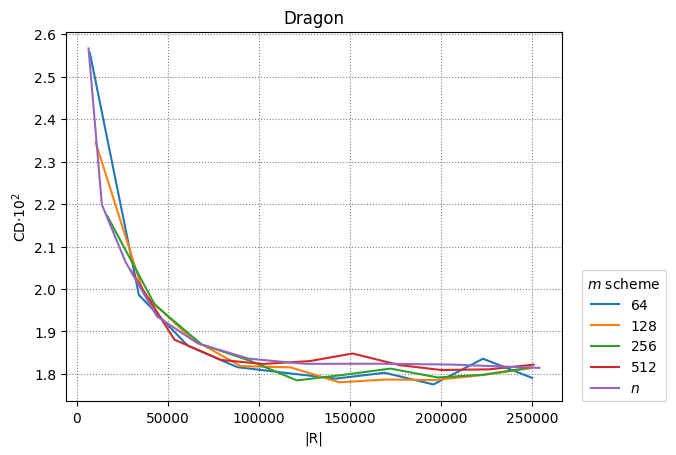

Source data for this figure (header and first rows):
64, 128, 256, 512, n
5
7232, 34176, 60992, 88128, 115008, 142208, 169024, 195776, 223040, 250048
10432, 36800, 63168, 90048, 117440, 144192, 170176, 196544, 223040, 249664
16832, 42944, 68544, 94912, 120768, 145856, 172224, 198080, 223168, 249280
29632, 53696, 79296, 102336, 127936, 151488, 177088, 200128, 226240, 250816
6532, 13833, 26833, 44032, 66532, 94633, 125136, 167248, 205633, 254032
0.02556, 0.01986, 0.01867, 0.01816, 0.01802, 0.01789, 0.01803, 0.01775, 0.01836, 0.01791
0.02345, 0.01989, 0.01883, 0.01819, 0.01816, 0.01781, 0.01787, 0.01786, 0.01798, 0.01814
0.02172, 0.01963, 0.0187, 0.01832, 0.01785, 0.01798, 0.01813, 0.01792, 0.01798, 0.01815
0.02044, 0.01881, 0.01833, 0.01824, 0.0183, 0.01848, 0.01821, 0.01809, 0.01811, 0.01822
0.02566, 0.02199, 0.02064, 0.01936, 0.01872, 0.01836, 0.01824, 0.01824, 0.01822, 0.01814
